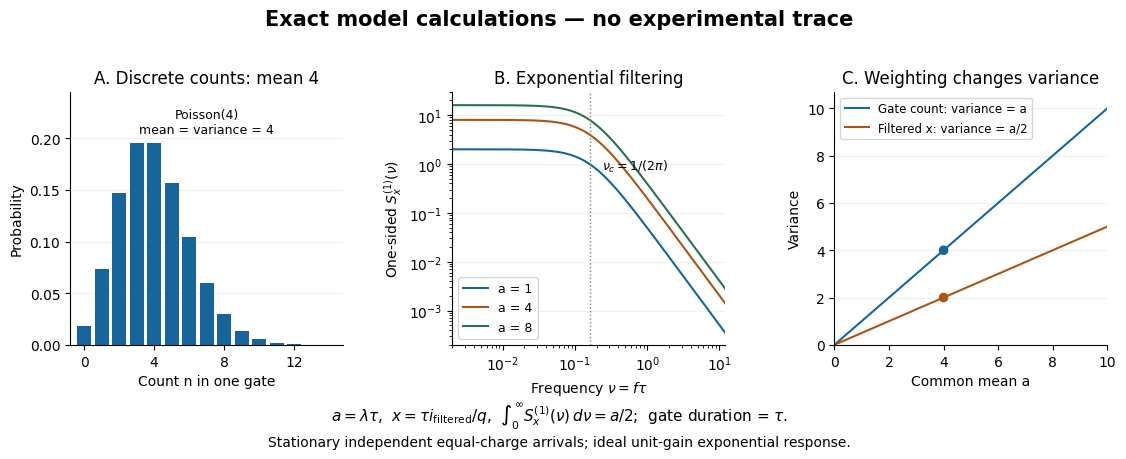

Generate this figure with matplotlib: (Note: this script raises an exception after producing the figure.)
"""Original analytic Poisson/filter examples, not experimental or simulated data.

Python 3.14; numpy 2.3.5; matplotlib 3.10.7. Emit basename.png in CWD.
With a=lambda*tau, u=t/tau, x=tau*i_filtered/q, and nu=f*tau,
the exponential filter yields E[x]=a, Var(x)=a/2, S_x(nu)=2a/(1+(2*pi*nu)^2).
The count in a gate of length tau instead has mean a and variance a.
"""

from pathlib import Path

import matplotlib.pyplot as plt
import numpy as np


def main():
    plt.rcParams.update({"font.size": 10, "font.family": "DejaVu Sans"})
    fig, axes = plt.subplots(1, 3, figsize=(11.3, 4.6), dpi=120, facecolor="white")
    blue, orange, green = "#17659a", "#aa5515", "#26734d"
    n = np.arange(15)
    probability = np.empty(15)
    probability[0] = np.exp(-4.0)
    for k in range(1, 15):
        probability[k] = probability[k - 1] * 4 / k
    axes[0].bar(n, probability, color=blue, width=.8)
    axes[0].set(xlabel="Count n in one gate", ylabel="Probability",
                title="A. Discrete counts: mean 4", xlim=(-.8, 14.8), ylim=(0, .245))
    axes[0].set_xticks([0, 4, 8, 12])
    axes[0].text(7.0, .205, "Poisson(4)\nmean = variance = 4", ha="center", fontsize=9)
    nu = np.geomspace(.002, 12, 500)
    for a, color in [(1, blue), (4, orange), (8, green)]:
        axes[1].loglog(nu, 2 * a / (1 + (2 * np.pi * nu) ** 2),
                       color=color, label=f"a = {a}")
    axes[1].axvline(1 / (2 * np.pi), color=".5", lw=1, ls=":")
    axes[1].set(xlabel=r"Frequency $\nu=f\tau$", ylabel=r"One-sided $S_x^{(1)}(\nu)$",
                title="B. Exponential filtering", xlim=(.002, 12), ylim=(.0002, 30))
    axes[1].legend(fontsize=9, loc="lower left")
    axes[1].text(.55, .69, r"$\nu_c=1/(2\pi)$", transform=axes[1].transAxes, fontsize=9)
    a = np.linspace(0, 10, 200)
    axes[2].plot(a, a, color=blue, label="Gate count: variance = a")
    axes[2].plot(a, a / 2, color=orange, label="Filtered x: variance = a/2")
    axes[2].scatter([4, 4], [4, 2], color=[blue, orange], s=35, zorder=4)
    axes[2].set(xlabel="Common mean a", ylabel="Variance",
                title="C. Weighting changes variance", xlim=(0, 10), ylim=(0, 10.7))
    axes[2].legend(loc="upper left", fontsize=8.5)
    for ax in axes:
        ax.spines[["top", "right"]].set_visible(False)
        ax.grid(alpha=.18, axis="y")
        ax.set_axisbelow(True)
    fig.suptitle("Exact model calculations — no experimental trace", fontsize=15, weight="bold", y=.97)
    fig.text(.5, .075, r"$a=\lambda\tau$,  $x=\tau i_{\rm filtered}/q$,  "
             r"$\int_0^\infty S_x^{(1)}(\nu)\,d\nu=a/2$;  gate duration = $\tau$.",
             ha="center", fontsize=11)
    fig.text(.5, .02, "Stationary independent equal-charge arrivals; ideal unit-gain exponential response.",
             ha="center", fontsize=10)
    fig.subplots_adjust(left=.067, right=.985, bottom=.24, top=.79, wspace=.4)
    fig.savefig(Path.cwd() / (Path(__file__).stem + ".png"), facecolor="white")
    plt.close(fig)


if __name__ == "__main__":
    main()
